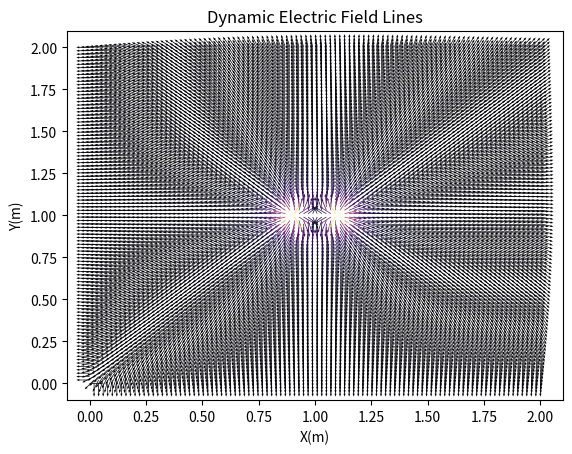

Recreate this plot in Python.
import numpy as np
import scipy as sp
from scipy import integrate
import matplotlib
import matplotlib.pyplot as plt
from mpl_toolkits import mplot3d

def f(x, y):
    def Ex1(TH): return (x - 1 - 0.1*np.cos(TH))/(((x - 1 - 0.1 * np.cos(TH))**2 + (y - 1)**2 + 0.01*(np.sin(TH))**2)**1.5)
    ex1, error1 = integrate.quad(Ex1, 0, np.pi*2)

    def Ey1(TH): return (y-1)/(((x - 1 - 0.1*np.cos(TH)) ** 2 + (y-1)**2 + 0.01 * (np.sin(TH))**2)**1.5)
    ey1, error1 = integrate.quad(Ey1, 0, np.pi*2)

    def Ex2(TH): return (-1)*(x + 1 - 0.1*np.cos(TH))/(((x + 1 - 0.1*np.cos(TH))**2 + (y - 1)**2 + 0.01*(np.sin(TH))**2)**1.5)
    ex2, error2 = integrate.quad(Ex2, 0, np.pi*2)

    def Ey2(TH): return (-1)*(y-1)/(((x + 1 - 0.1*np.cos(TH)) ** 2 + (y-1)**2 + 0.01 * (np.sin(TH))**2)**1.5)
    ey2, error2 = integrate.quad(Ey2, 0, np.pi*2)

    def Ex3(TH): return (x + 1 - 0.1*np.cos(TH))/(((x + 1 - 0.1 * np.cos(TH))**2 + (y + 1)**2 + 0.01*(np.sin(TH))**2)**1.5)
    ex3, error3 = integrate.quad(Ex3, 0, np.pi*2)

    def Ey3(TH): return (y+1)/(((x + 1 - 0.1*np.cos(TH)) ** 2 + (y+1)**2 + 0.01 * (np.sin(TH))**2)**1.5)
    ey3, error3 = integrate.quad(Ey3, 0, np.pi*2)

    def Ex4(TH): return (-1)*(x - 1 - 0.1*np.cos(TH))/(((x - 1 - 0.1*np.cos(TH))**2 + (y + 1)**2 + 0.01*(np.sin(TH))**2)**1.5)
    ex4, error4 = integrate.quad(Ex4, 0, np.pi*2)

    def Ey4(TH): return (-1)*(y+1)/(((x - 1 - 0.1*np.cos(TH)) ** 2 + (y+1)**2 + 0.01 * (np.sin(TH))**2)**1.5)
    ey4, error4 = integrate.quad(Ey4, 0, np.pi*2)

    Ex = ex1 + ex2 + ex3 + ex4
    Ey = ey1 + ey2 + ey3 + ey4
    return Ex, Ey


f1 = np.vectorize(f)
x = np.linspace(0, 2, 100)
y = np.linspace(0, 2, 100)
X, Y = np.meshgrid(x, y)
Ex, Ez = f1(X, Y)

fig, ax = plt.subplots()

ax.quiver(X, Y, Ex/((Ex**2+Ez**2)**0.5), Ez/((Ex**2+Ez**2)**0.5), (Ex**2+Ez**2)**0.5,
          cmap=matplotlib.cm.inferno, units='xy',
          scale=15, zorder=3, width=0.0035, headwidth=3., headlength=4.)
ax.set_title('Dynamic Electric Field Lines')
ax.set_xlabel('X(m)')
ax.set_ylabel('Υ(m)')
plt.show()